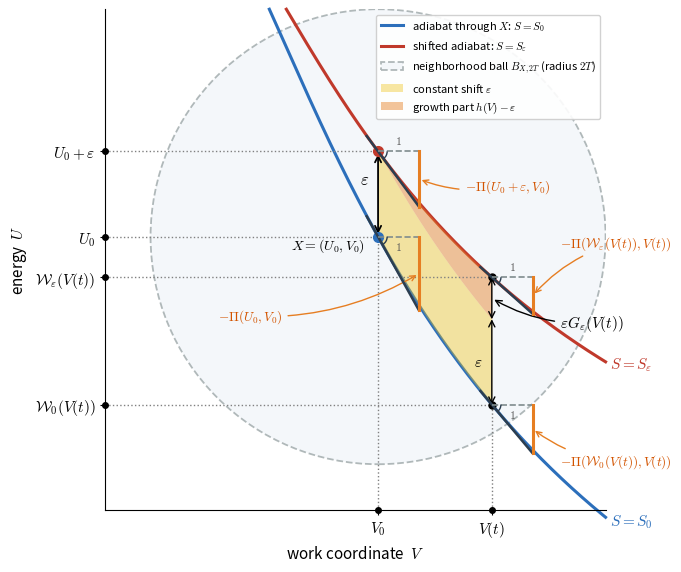
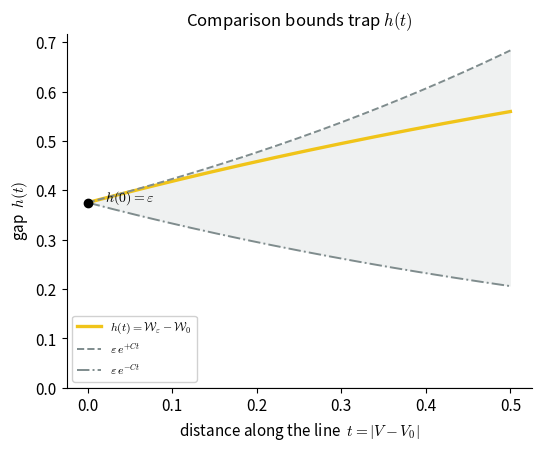
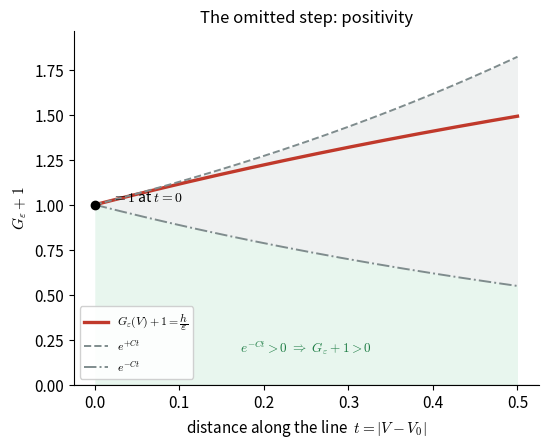

These charts were generated, in order, by the following Python code:
"""
Graphical representation of the worked-out part of Lemma 5.1 in
Lieb & Yngvason, "The physics and mathematics of the second law of
thermodynamics" (Physics Reports 310 (1999) 1-96).

The proof shows that the upper temperature T^+ is locally Lipschitz
continuous along an adiabat. The geometric heart of it:

  * The adiabat through X = (U0, V0) is the graph (W0(V), V), solving
        dW/dV_i = P_i(W(V), V),   W0(V0) = U0.
  * The eps-shifted adiabat starts higher,  We(V0) = U0 + eps, and
    (this is the omitted step)  STAYS higher everywhere:
        h(V) := We(V) - W0(V) > 0   for all V,
    equivalently  G_eps(V) + 1 = h(V)/eps > 0.
  * A Gronwall / integrating-factor argument with the Lipschitz
    constant C of the pressure bounds h, hence bounds G_eps linearly
    in |V - V0|, which yields the Lipschitz estimate for T^+.

We use an ideal-gas-style model (constant heat capacity) so the
adiabat has the closed form  W(V) = W(V0) * (V0/V)^(gamma-1),
letting us validate the ODE integration.

Author: produced for an Obsidian note on the proof.
"""

import numpy as np
from scipy.integrate import solve_ivp
import matplotlib.pyplot as plt
from matplotlib import gridspec
from matplotlib.patches import Circle, Arc

# --------------------------------------------------------------------------
# Model and parameters
# --------------------------------------------------------------------------
# We use a model where the gap grows and the curves are strongly convex:
# dW/dV = -B * (M - W) / V^2.
# The exact solution is W(V) = M + (W_start - M) * exp(B * (1 - 1/V)).
# We choose B = 1.2 and M = 3.5 to get a strongly curved convex downwards shape.
B_PARAM = 1.2
M_PARAM = 3.5
V0, U0 = 1.0, 2.0    # base point X = (U0, V0)
EPS = 0.375          # vertical shift of the second adiabat at V0 (1.5x of 0.25)
Vt_val = 1.50        # generic point V(t), which is also the endpoint of the shaded segment

# Lipschitz constant of P on the working region (sup of |dP/dW| = B_PARAM / V^2).
# Smallest V in the region is V0, so:
C_LIP = B_PARAM / (V0 ** 2)


def pressure(W, V):
    """P = dU/dV along an adiabat for the new model where the gap grows and curves are convex."""
    return -B_PARAM * (M_PARAM - W) / (V ** 2)


def adiabat_rhs(V, W):
    return [pressure(W[0], V)]


def closed_form(W_start, Vgrid):
    """Exact adiabat: W(V) = M + (W_start - M) * exp(B * (1 - 1/V))."""
    return M_PARAM + (W_start - M_PARAM) * np.exp(B_PARAM * (1.0 - 1.0 / Vgrid))


# --------------------------------------------------------------------------
# Integrate the two adiabats
# --------------------------------------------------------------------------
Vgrid = np.linspace(V0, Vt_val, 400)

sol0 = solve_ivp(adiabat_rhs, (V0, Vt_val), [U0],
                 t_eval=Vgrid, rtol=1e-10, atol=1e-12)
sole = solve_ivp(adiabat_rhs, (V0, Vt_val), [U0 + EPS],
                 t_eval=Vgrid, rtol=1e-10, atol=1e-12)

W0 = sol0.y[0]               # lower adiabat  W0(V)
We = sole.y[0]               # shifted adiabat We(V)

# The gap and the positivity quantity
h = We - W0                  # h(V) = We(V) - W0(V),  h(V0) = eps
G_plus_1 = h / EPS           # G_eps(V) + 1 = h(V)/eps  (must stay > 0)

# Parametrize by arclength t = |V - V0| along the line (1-D V here)
t = Vgrid - V0

# --------------------------------------------------------------------------
# Gronwall envelopes (the bound established in the proof)
# --------------------------------------------------------------------------
# Lower/upper comparison bounds on h(t):  eps*exp(-C t) <= h(t) <= eps*exp(C t).
# The lower bound is exactly what proves positivity (h > 0).
h_lower = EPS * np.exp(-C_LIP * t)
h_upper = EPS * np.exp(+C_LIP * t)

# In terms of G+1 = h/eps:
Gp1_lower = np.exp(-C_LIP * t)   # stays strictly positive -> the omitted step
Gp1_upper = np.exp(+C_LIP * t)

# --------------------------------------------------------------------------
# Figure
# --------------------------------------------------------------------------
plt.rcParams.update({
    "font.size": 11,
    "axes.titlesize": 12,
    "axes.labelsize": 11,
    "mathtext.fontset": "cm",
    "axes.spines.top": False,
    "axes.spines.right": False,
})

C_LOW = "#2c6fbb"     # lower adiabat
C_HIGH = "#c0392b"    # shifted adiabat
C_FILL = "#f0c419"    # gap shading
C_ENV = "#7f8c8d"     # envelopes

# ---- Standalone Plot 1: the two adiabats in the (V, U) plane -------------
fig1 = plt.figure(figsize=(6.5, 6.5))
ax1 = fig1.add_subplot(111)
ax1.set_aspect('equal')

# Margins to shift axes (horizontal axis down to 0.8, vertical axis left to -0.2)
X_LEFT = -0.2
Y_BOTTOM = 0.8

# Calculate the exact starting V where each curve enters the top boundary (U = 3.0) to prevent upward prolongation
def find_V_start(W_start):
    ratio = (3.0 - M_PARAM) / (W_start - M_PARAM)
    return 1.0 / (1.0 - np.log(ratio) / B_PARAM)

# Wide grids to plot adiabats starting exactly at the top boundary (U=3.0) and extending to V=2.00 (just before labels at V=2.02)
Vgrid_W0 = np.linspace(find_V_start(U0), 2.00, 400)
Vgrid_We = np.linspace(find_V_start(U0 + EPS), 2.00, 400)
W0_wide = closed_form(U0, Vgrid_W0)
We_wide = closed_form(U0 + EPS, Vgrid_We)

# Plot the adiabats without clipping so the blue curve extends below the bottom axis to reach near its label
ax1.plot(Vgrid_W0, W0_wide, color=C_LOW, lw=2.2,
         label=r"adiabat through $X$: $S = S_0$", clip_on=False)
ax1.plot(Vgrid_We, We_wide, color=C_HIGH, lw=2.2,
         label=r"shifted adiabat: $S = S_\varepsilon$", clip_on=False)

# Labels directly next to the curves in matching colors, placed just outside the plot border to avoid clutter
V_lbl = 2.02
W0_lbl = closed_form(U0, V_lbl)
We_lbl = closed_form(U0 + EPS, V_lbl)
ax1.text(V_lbl, W0_lbl, r"$S = S_0$", color=C_LOW, fontsize=11, va="center", ha="left", clip_on=False)
ax1.text(V_lbl, We_lbl, r"$S = S_\varepsilon$", color=C_HIGH, fontsize=11, va="center", ha="left", clip_on=False)

# Draw the ball B_{X, 2T}
ball = Circle((V0, U0), 1.0, facecolor='#eef3f8', edgecolor='#7f8c8d',
              lw=1.3, ls='--', alpha=0.6, zorder=1,
              label=r"neighborhood ball $B_{X, 2T}$ (radius $2T$)")
ax1.add_patch(ball)

# Fill the gap h(V) only in the integration interval [V0, Vt_val]
Vgrid_fill = np.linspace(V0, Vt_val, 200)
W0_fill = closed_form(U0, Vgrid_fill)
We_fill = closed_form(U0 + EPS, Vgrid_fill)
W_eps_const = W0_fill + EPS  # Constant shift distance uniformly equal to epsilon

# 1. Constant part of the gap (uniformly equal to epsilon)
ax1.fill_between(Vgrid_fill, W0_fill, W_eps_const, color='#f0c419', alpha=0.40, lw=0,
                 label=r"constant shift $\varepsilon$", zorder=2)

# 2. Remaining growth part of the gap (divergence of the curves)
ax1.fill_between(Vgrid_fill, W_eps_const, We_fill, color='#e67e22', alpha=0.45, lw=0,
                 label=r"growth part $h(V) - \varepsilon$", zorder=2)

# Mark the base point X and the shifted point
ax1.plot([V0], [U0], "o", color=C_LOW, ms=7, zorder=5)
ax1.plot([V0], [U0 + EPS], "o", color=C_HIGH, ms=7, zorder=5)
ax1.annotate("", xy=(V0, U0 + EPS), xytext=(V0, U0),
             arrowprops=dict(arrowstyle="<->", color="black", lw=1.3))

# Calculate midpoint vertically between curves at V0 - 0.04 to prevent overlap
x_eps = V0 - 0.04
y_eps = (closed_form(U0, x_eps) + closed_form(U0 + EPS, x_eps)) / 2
ax1.text(x_eps, y_eps, r"$\varepsilon$",
         va="center", ha="right", fontsize=12)
ax1.text(V0 - 0.06, U0 - 0.04, r"$X=(U_0,V_0)$", ha="right", va="center",
         fontsize=10, zorder=6)

# Points on adiabats at generic point Vt_val
W0_Vt = closed_form(U0, Vt_val)
We_Vt = closed_form(U0 + EPS, Vt_val)
ax1.plot([Vt_val], [W0_Vt], "o", color="black", ms=5, zorder=5)
ax1.plot([Vt_val], [We_Vt], "o", color="black", ms=5, zorder=5)

# Dimension lines (arrows) and labels at V(t) to indicate the constant and growth parts of the gap
x_dim = Vt_val
# Constant part arrow of height EPS
ax1.annotate("", xy=(x_dim, W0_Vt + EPS), xytext=(x_dim, W0_Vt),
             arrowprops=dict(arrowstyle="<->", color="black", lw=1.0, shrinkA=0, shrinkB=0), zorder=4)

# Growth part arrow of height h(V(t)) - EPS = EPS * G_eps(V(t))
ax1.annotate("", xy=(x_dim, We_Vt), xytext=(x_dim, W0_Vt + EPS),
             arrowprops=dict(arrowstyle="<->", color="black", lw=1.0, shrinkA=0, shrinkB=0), zorder=4)

# Label the constant shift part directly next to the segment (no link)
ax1.text(Vt_val - 0.04, W0_Vt + EPS / 2, r"$\varepsilon$",
         color="black", fontsize=11.0, va="center", ha="right", zorder=6)

# Label the growth part using a leader line below the top Pi label
ax1.annotate(r"$\varepsilon G_\varepsilon(V(t))$",
             xy=(x_dim, W0_Vt + EPS + (We_Vt - W0_Vt - EPS) / 2),
             xytext=(1.80, 1.62),
             arrowprops=dict(arrowstyle="->", color="black", lw=1.0, connectionstyle="arc3,rad=-0.15"),
             fontsize=11.0, color="black", ha="left", va="center", zorder=6)

# Slopes (derivatives dU/dV = -P) at the 4 points
m_A = pressure(U0 + EPS, V0)      # at (V0, U0 + eps)
m_B = pressure(U0, V0)            # at (V0, U0)
m_C = pressure(We_Vt, Vt_val)     # at (Vt_val, We_Vt)
m_D = pressure(W0_Vt, Vt_val)     # at (Vt_val, W0_Vt)

# Draw tangent line segments (hypotenuses) and slope triangles at the 4 points
dx_t = 0.18    # horizontal run size of triangle
dx_back = 0.05 # extend tangent line slightly backwards for tangency context

def draw_slope_triangle(ax, V_p, U_p, m, va_horiz="bottom"):
    # Tangent line (hypotenuse)
    ax.plot([V_p - dx_back, V_p + dx_t], [U_p - dx_back * m, U_p + dx_t * m],
            color='#2c3e50', lw=1.8, zorder=6)
    # Horizontal leg (run = 1)
    ax.plot([V_p, V_p + dx_t], [U_p, U_p],
            color='#7f8c8d', lw=1.2, ls='--', zorder=6)
    # Vertical leg (rise = slope) - highlighted in bright orange/pumpkin color
    ax.plot([V_p + dx_t, V_p + dx_t], [U_p, U_p + dx_t * m],
            color='#e67e22', lw=2.2, ls='-', zorder=7)
    # Circular arc representing the angle
    theta_deg = np.degrees(np.arctan(m))
    arc = Arc((V_p, U_p), 0.08, 0.08, angle=0, theta1=360+theta_deg, theta2=360,
              color='#2c3e50', lw=1.0, zorder=7)
    ax.add_patch(arc)
    # Label '1' for the equal horizontal run
    y_text_offset = 0.045 if va_horiz == "bottom" else -0.045
    ax.text(V_p + dx_t / 2, U_p + y_text_offset, r"$1$",
            color='#555555', fontsize=8.5, ha="center", va="center")

# Draw the 4 slope triangles
draw_slope_triangle(ax1, V0, U0 + EPS, m_A, va_horiz="bottom")
draw_slope_triangle(ax1, V0, U0, m_B, va_horiz="top")
draw_slope_triangle(ax1, Vt_val, We_Vt, m_C, va_horiz="bottom")
draw_slope_triangle(ax1, Vt_val, W0_Vt, m_D, va_horiz="top")

# Annotate slopes with arrows pointing to the vertical leg (rise) in matching orange
# Point A
ax1.annotate(r"$-\Pi(U_0+\varepsilon, V_0)$",
             xy=(V0 + dx_t, U0 + EPS + dx_t * m_A / 2),
             xytext=(1.38, 2.22),
             arrowprops=dict(arrowstyle="->", color="#e67e22", lw=1.0, connectionstyle="arc3,rad=-0.15"),
             fontsize=9.5, color="#d35400", ha="left", va="center")

# Point B
ax1.annotate(r"$-\Pi(U_0, V_0)$",
             xy=(V0 + dx_t, U0 + dx_t * m_B / 2),
             xytext=(V0 - 0.42, U0 - 0.35),
             arrowprops=dict(arrowstyle="->", color="#e67e22", lw=1.0, connectionstyle="arc3,rad=0.15"),
             fontsize=9.5, color="#d35400", ha="right", va="center")

# Point C
ax1.annotate(r"$-\Pi(\mathcal{W}_\varepsilon(V(t)), V(t))$",
             xy=(Vt_val + dx_t, We_Vt + dx_t * m_C / 2),
             xytext=(Vt_val + dx_t + 0.12, We_Vt + 0.15),
             arrowprops=dict(arrowstyle="->", color="#e67e22", lw=1.0, connectionstyle="arc3,rad=0.15"),
             fontsize=9.5, color="#d35400", ha="left", va="center")

# Point D
ax1.annotate(r"$-\Pi(\mathcal{W}_0(V(t)), V(t))$",
             xy=(Vt_val + dx_t, W0_Vt + dx_t * m_D / 2),
             xytext=(Vt_val + dx_t + 0.12, W0_Vt - 0.25),
             arrowprops=dict(arrowstyle="->", color="#e67e22", lw=1.0, connectionstyle="arc3,rad=-0.15"),
             fontsize=9.5, color="#d35400", ha="left", va="center")

# Plot points on the V-axis to indicate V0 and V(t) without clipping
ax1.plot([V0], [Y_BOTTOM], "o", color="black", ms=4, zorder=5, clip_on=False)
ax1.plot([Vt_val], [Y_BOTTOM], "o", color="black", ms=4, zorder=5, clip_on=False)

# Vertical coordinates at V0 (endpoints) and Vt_val (generic values)
W0_V0 = U0
We_V0 = U0 + EPS

# Horizontal dashed lines from points on the curves to the vertical axis
# Projection of initial values at V0
ax1.plot([X_LEFT, V0], [W0_V0, W0_V0], color='gray', ls=':', lw=1.0)
ax1.plot([X_LEFT, V0], [We_V0, We_V0], color='gray', ls=':', lw=1.0)
# Projection of generic values at generic point V(t)
ax1.plot([X_LEFT, Vt_val], [W0_Vt, W0_Vt], color='gray', ls=':', lw=1.0)
ax1.plot([X_LEFT, Vt_val], [We_Vt, We_Vt], color='gray', ls=':', lw=1.0)

# Vertical dashed lines from V0 and V(t) on the x-axis to the curves
ax1.plot([V0, V0], [Y_BOTTOM, W0_V0], color='gray', ls=':', lw=1.0)
ax1.plot([Vt_val, Vt_val], [Y_BOTTOM, W0_Vt], color='gray', ls=':', lw=1.0)

# Plot points on the U-axis to indicate coordinates without clipping
ax1.plot([X_LEFT], [W0_V0], "o", color="black", ms=4, zorder=5, clip_on=False)
ax1.plot([X_LEFT], [We_V0], "o", color="black", ms=4, zorder=5, clip_on=False)
ax1.plot([X_LEFT], [W0_Vt], "o", color="black", ms=4, zorder=5, clip_on=False)
ax1.plot([X_LEFT], [We_Vt], "o", color="black", ms=4, zorder=5, clip_on=False)



# Set limits and tick labels to indicate V0 and V(t)
ax1.set_xlim(X_LEFT, 2.0)
ax1.set_ylim(Y_BOTTOM, 3.0)

ax1.set_xticks([V0, Vt_val])
ax1.set_xticklabels([r"$V_0$", r"$V(t)$"], fontsize=11)

ax1.set_yticks([W0_Vt, We_Vt, W0_V0, We_V0])
ax1.set_yticklabels([
    r"$\mathcal{W}_0(V(t))$", 
    r"$\mathcal{W}_\varepsilon(V(t))$", 
    r"$U_0$", 
    r"$U_0 + \varepsilon$"
], fontsize=11)

ax1.set_xlabel(r"work coordinate  $V$")
ax1.set_ylabel(r"energy  $U$")
# No title for Standalone Plot 1 to keep it clean and focused
ax1.legend(loc="upper right", fontsize=8.0, framealpha=0.9)

# Save Standalone Plot 1
fig1.savefig("lemma51_visualization.png", dpi=150, bbox_inches="tight")
plt.close(fig1)
print("Saved lemma51_visualization.png (standalone adiabats plot).")

# ---- Standalone Plot 2: the gap h(t) with Gronwall envelopes -------------
fig2 = plt.figure(figsize=(6.0, 4.6))
ax2 = fig2.add_subplot(111)
ax2.plot(t, h, color=C_FILL, lw=2.4, label=r"$h(t)=\mathcal{W}_\varepsilon-\mathcal{W}_0$")
ax2.plot(t, h_upper, color=C_ENV, lw=1.4, ls="--",
         label=r"$\varepsilon\,e^{+Ct}$")
ax2.plot(t, h_lower, color=C_ENV, lw=1.4, ls="-.",
         label=r"$\varepsilon\,e^{-Ct}$")
ax2.fill_between(t, h_lower, h_upper, color=C_ENV, alpha=0.12, lw=0)
ax2.axhline(0, color="black", lw=0.8)
ax2.plot([0], [EPS], "o", color="black", ms=6, zorder=5)
ax2.text(0.02, EPS + 0.004, r"$h(0)=\varepsilon$", fontsize=10)

ax2.set_xlabel(r"distance along the line  $t=|V-V_0|$")
ax2.set_ylabel(r"gap  $h(t)$")
ax2.set_title(r"Comparison bounds trap $h(t)$")
ax2.legend(loc="lower left", fontsize=8.5, framealpha=0.9)
ax2.set_ylim(bottom=0)

fig2.savefig("lemma51_gap_bounds.png", dpi=150, bbox_inches="tight")
plt.close(fig2)
print("Saved lemma51_gap_bounds.png (standalone gap bounds plot).")

# ---- Standalone Plot 3: the positivity quantity G_eps + 1 ----------------
fig3 = plt.figure(figsize=(6.0, 4.6))
ax3 = fig3.add_subplot(111)
ax3.plot(t, G_plus_1, color=C_HIGH, lw=2.4,
         label=r"$G_\varepsilon(V)+1=\dfrac{h}{\varepsilon}$")
ax3.plot(t, Gp1_upper, color=C_ENV, lw=1.4, ls="--", label=r"$e^{+Ct}$")
ax3.plot(t, Gp1_lower, color=C_ENV, lw=1.4, ls="-.", label=r"$e^{-Ct}$")
ax3.fill_between(t, Gp1_lower, Gp1_upper, color=C_ENV, alpha=0.12, lw=0)

# Emphasise the strictly-positive lower envelope = the omitted step
ax3.axhline(0, color="black", lw=0.8)
ax3.fill_between(t, 0, Gp1_lower, color="#27ae60", alpha=0.10, lw=0)
ax3.text(t[-1] * 0.5, 0.18,
         r"$e^{-Ct}>0\ \Rightarrow\ G_\varepsilon+1>0$",
         color="#1e7d45", ha="center", fontsize=9.5)
ax3.plot([0], [1.0], "o", color="black", ms=6, zorder=5)
ax3.text(0.02, 1.02, r"$=1$ at $t=0$", fontsize=10)

ax3.set_xlabel(r"distance along the line  $t=|V-V_0|$")
ax3.set_ylabel(r"$G_\varepsilon+1$")
ax3.set_title("The omitted step: positivity")
ax3.set_ylim(0, max(Gp1_upper) * 1.08)
ax3.legend(loc="lower left", fontsize=8.5, framealpha=0.9)

fig3.savefig("lemma51_positivity.png", dpi=150, bbox_inches="tight")
plt.close(fig3)
print("Saved lemma51_positivity.png (standalone positivity plot).")

# --------------------------------------------------------------------------
# Numerical sanity checks printed to console
# --------------------------------------------------------------------------
print(f"Lipschitz constant C = (gamma-1)/V0 = {C_LIP:.4f}")
print(f"h(0) = {h[0]:.6f}  (eps = {EPS})")
print(f"min h = {h.min():.6f}  -> positive: {np.all(h > 0)}")
print(f"min(G+1) = {G_plus_1.min():.6f}")
print("Closed-form check, max |num - exact|:",
      f"{np.max(np.abs(W0 - closed_form(U0, Vgrid))):.2e},",
      f"{np.max(np.abs(We - closed_form(U0 + EPS, Vgrid))):.2e}")
# Envelope containment check
inside = np.all((h >= h_lower - 1e-9) & (h <= h_upper + 1e-9))
print("h within [eps e^{-Ct}, eps e^{+Ct}] everywhere:", inside)
